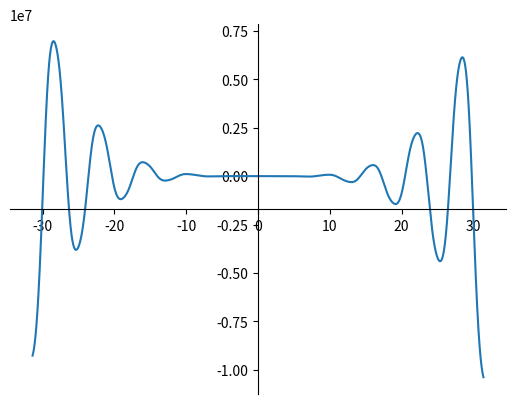

The script that saved this image:
import numpy as np
import matplotlib.pyplot as plt

x = np.linspace(-np.pi*10, np.pi*10, 500000, endpoint=True)
y =-12*x**4*np.sin(np.cos(x)) - 18*x**3+5*x**2 + 10*x - 30

ax = plt.gca()
ax.spines['left'].set_position('center')
ax.spines['bottom'].set_position('center')
ax.spines['top'].set_visible(False)
ax.spines['right'].set_visible(False)

plt.plot(x,y)

plt.show()